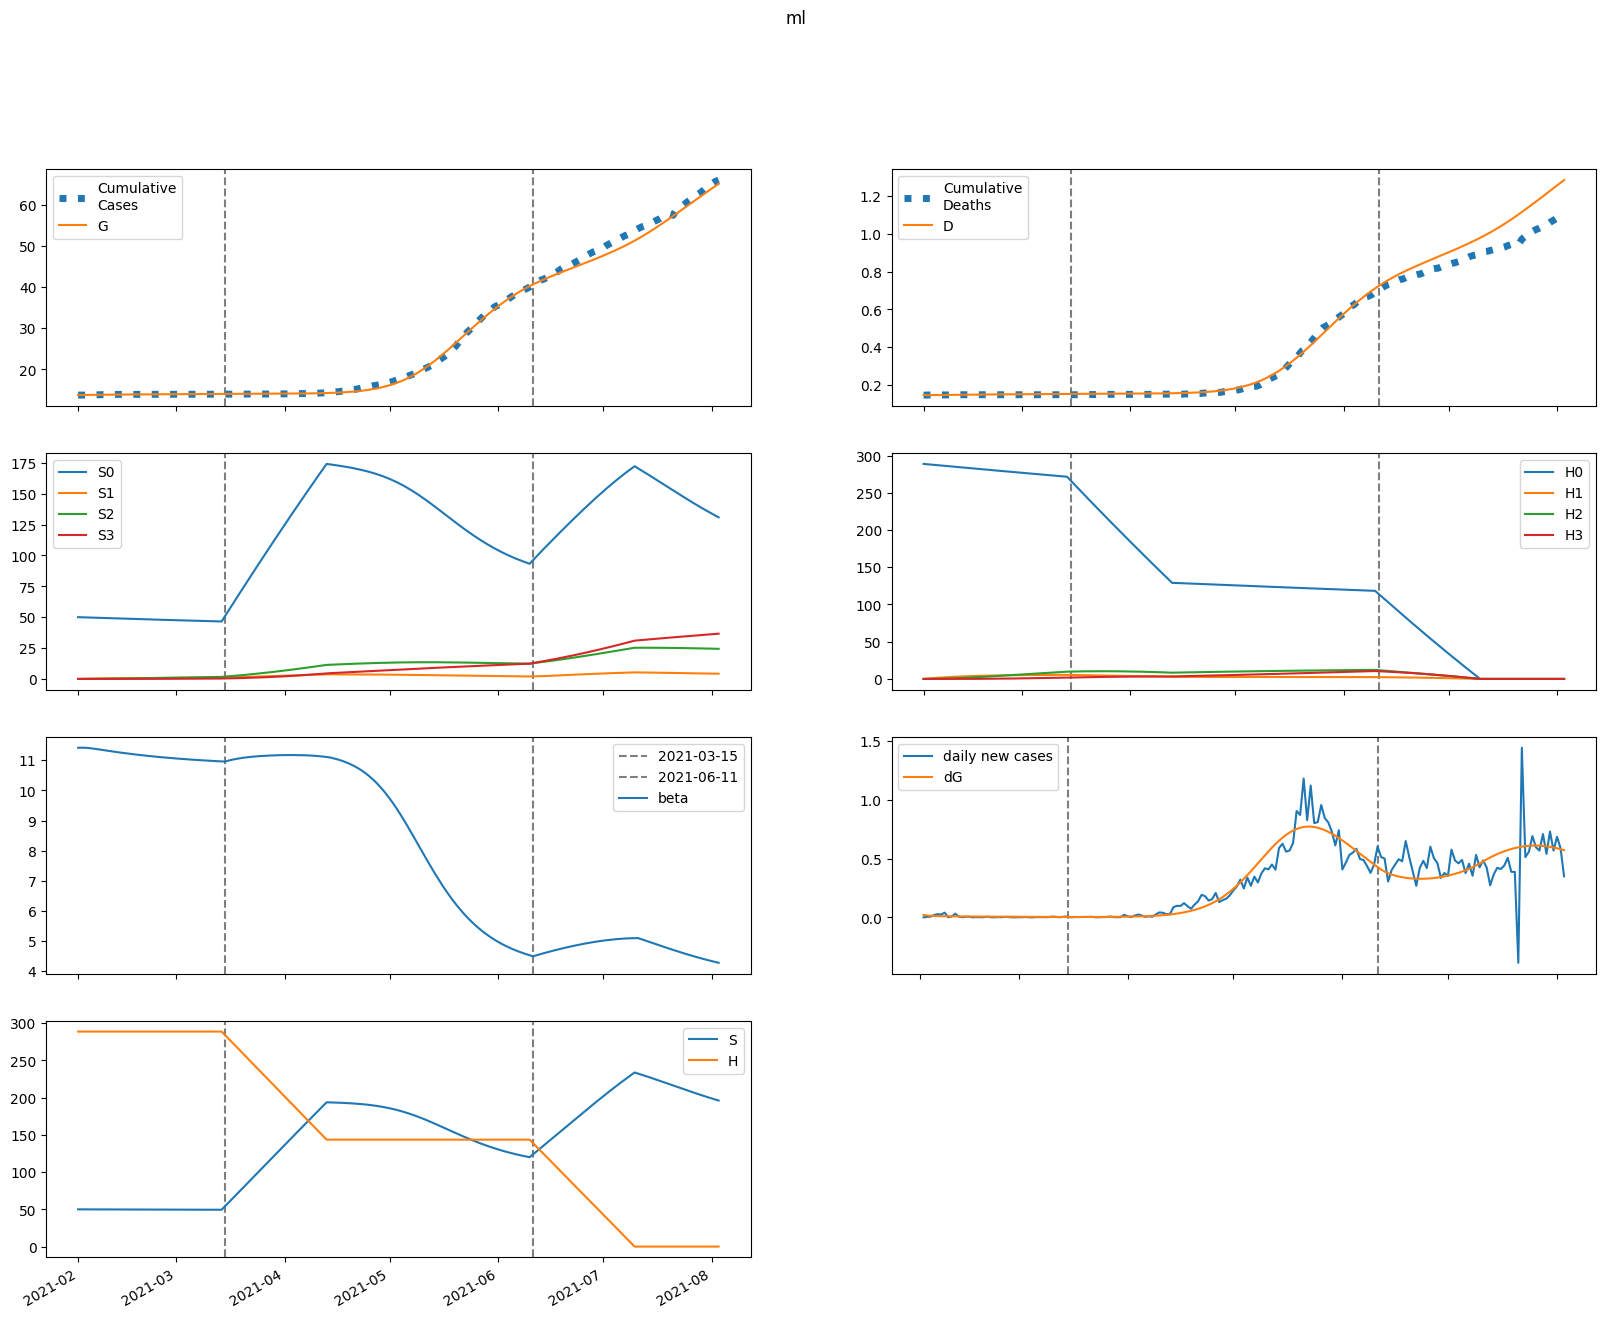

Values plotted in this chart, from the file beside it:
series, 2021-02-01, 2021-02-02, 2021-02-03, 2021-02-04, 2021-02-05, 2021-02-06, 2021-02-07, 2021-02-08, 2021-02-09, 2021-02-10, 2021-02-11, 2021-02-12, 2021-02-13, 2021-02-14, 2021-02-15, 2021-02-16, 2021-02-17, 2021-02-18, 2021-02-19, 2021-02-20, 2021-02-21, 2021-02-22, 2021-02-23
S, 50030, 50030, 50020, 50004, 49986, 49967, 49947, 49928, 49908, 49889, 49871, 49853, 49835, 49818, 49802, 49786, 49770, 49755, 49740, 49726, 49712, 49699, 49686
E, 247.1, 193.3, 161.7, 142.1, 129.3, 120.4, 113.8, 108.6, 104.3, 100.6, 97.17, 94.06, 91.14, 88.37, 85.72, 83.16, 80.69, 78.29, 75.96, 73.69, 71.47, 69.32, 67.21
I, 0.0, 20.24, 27.99, 30.04, 29.66, 28.39, 26.9, 25.47, 24.18, 23.05, 22.07, 21.2, 20.43, 19.72, 19.08, 18.47, 17.89, 17.35, 16.82, 16.32, 15.83, 15.35, 14.89
A, 0.0, 33.47, 52.98, 64.29, 70.69, 74.08, 75.59, 75.9, 75.45, 74.5, 73.23, 71.76, 70.16, 68.49, 66.77, 65.04, 63.31, 61.59, 59.88, 58.21, 56.56, 54.94, 53.35
IH, 0.0, 0.0, 4.048, 7.761, 10.16, 11.36, 11.75, 11.66, 11.33, 10.89, 10.43, 9.991, 9.581, 9.207, 8.867, 8.555, 8.267, 7.998, 7.745, 7.505, 7.275, 7.054, 6.841
IN, 0.0, 0.0, 4.048, 9.41, 14.87, 19.94, 24.46, 28.42, 31.86, 34.84, 37.43, 39.67, 41.6, 43.27, 44.7, 45.92, 46.94, 47.79, 48.48, 49.03, 49.44, 49.74, 49.92
D, 146.0, 146.0, 146.0, 146.1, 146.3, 146.5, 146.7, 147, 147.2, 147.5, 147.7, 148, 148.2, 148.4, 148.6, 148.8, 149, 149.1, 149.3, 149.5, 149.7, 149.8, 150
R, 0.0, 0.0, 6.69, 19.31, 36.15, 55.65, 76.65, 98.39, 120.4, 142.3, 164.1, 185.5, 206.6, 227.3, 247.6, 267.5, 286.9, 306, 324.6, 342.8, 360.6, 378, 395
G, 13764, 13784, 13800, 13813, 13825, 13836, 13845, 13855, 13864, 13872, 13880, 13888, 13896, 13904, 13911, 13918, 13925, 13931, 13938, 13944, 13950, 13956, 13961
H, 288804, 288804, 288804, 288804, 288804, 288804, 288804, 288804, 288804, 288804, 288804, 288804, 288804, 288804, 288804, 288804, 288804, 288804, 288804, 288804, 288804, 288804, 288804
S0, 50030, 49955, 49870, 49779, 49687, 49593, 49499, 49406, 49313, 49220, 49128, 49036, 48946, 48855, 48766, 48677, 48588, 48501, 48414, 48327, 48241, 48156, 48071
E0, 247.1, 193.3, 161.6, 142, 129.2, 120.2, 113.5, 108.2, 103.8, 99.98, 96.52, 93.33, 90.34, 87.5, 84.78, 82.17, 79.65, 77.21, 74.84, 72.54, 70.3, 68.12, 66
I0, 0.0, 20.24, 27.99, 30.04, 29.66, 28.38, 26.88, 25.43, 24.13, 22.98, 21.98, 21.1, 20.3, 19.58, 18.92, 18.3, 17.71, 17.15, 16.62, 16.1, 15.6, 15.12, 14.65
A0, 0.0, 33.47, 52.98, 64.29, 70.68, 74.05, 75.54, 75.82, 75.34, 74.35, 73.03, 71.51, 69.86, 68.14, 66.37, 64.6, 62.82, 61.05, 59.31, 57.6, 55.91, 54.26, 52.65
IH0, 0.0, 0.0, 4.048, 7.761, 10.16, 11.36, 11.75, 11.66, 11.32, 10.87, 10.41, 9.96, 9.544, 9.162, 8.814, 8.496, 8.201, 7.926, 7.667, 7.422, 7.188, 6.963, 6.747
IN0, 0.0, 0.0, 4.048, 9.41, 14.87, 19.94, 24.45, 28.41, 31.84, 34.82, 37.39, 39.61, 41.53, 43.18, 44.58, 45.78, 46.78, 47.6, 48.26, 48.78, 49.17, 49.43, 49.58
D0, 146.0, 146.0, 146.0, 146.1, 146.3, 146.5, 146.7, 147, 147.2, 147.5, 147.7, 148, 148.2, 148.4, 148.6, 148.8, 149, 149.1, 149.3, 149.5, 149.6, 149.8, 150
R0, 0.0, 0.0, 6.69, 19.31, 36.15, 55.64, 76.64, 98.37, 120.3, 142.3, 164, 185.4, 206.4, 227, 247.2, 267, 286.3, 305.2, 323.7, 341.7, 359.4, 376.6, 393.4
G0, 13764, 13784, 13800, 13813, 13825, 13836, 13845, 13855, 13864, 13872, 13880, 13888, 13896, 13903, 13910, 13917, 13924, 13931, 13937, 13943, 13949, 13955, 13960
H0, 288804, 288371, 287938, 287506, 287075, 286644, 286214, 285785, 285356, 284928, 284501, 284074, 283648, 283222, 282798, 282373, 281950, 281527, 281105, 280683, 280262, 279842, 279422
S1, 0.0, 75.05, 144.6, 209, 268.6, 323.9, 375, 422.3, 466, 506.5, 544, 578.6, 610.6, 640.2, 667.5, 692.8, 716.1, 737.6, 757.4, 775.7, 792.6, 808.1, 822.4
E1, 0.0, 0.0, 0.01551, 0.05715, 0.1204, 0.1976, 0.2817, 0.3674, 0.4509, 0.5299, 0.6027, 0.6687, 0.7274, 0.7789, 0.8233, 0.8609, 0.8921, 0.9173, 0.9371, 0.9519, 0.9622, 0.9683, 0.9707
I1, 0.0, 0.0, 0.0, 0.001271, 0.005445, 0.01314, 0.02407, 0.03753, 0.05262, 0.06852, 0.08452, 0.1001, 0.1148, 0.1285, 0.1409, 0.152, 0.1617, 0.1701, 0.1772, 0.1831, 0.1879, 0.1916, 0.1943
A1, 0.0, 0.0, 0.0, 0.002102, 0.009425, 0.02386, 0.04587, 0.07487, 0.1097, 0.1489, 0.1909, 0.2344, 0.2781, 0.3211, 0.3624, 0.4015, 0.4379, 0.4713, 0.5014, 0.5281, 0.5515, 0.5717, 0.5886
IH1, 0.0, 0.0, 0.0, 0.0, 0.0002542, 0.001225, 0.003282, 0.006569, 0.01102, 0.01641, 0.02248, 0.02892, 0.03548, 0.04193, 0.04812, 0.0539, 0.05921, 0.064, 0.06824, 0.07192, 0.07507, 0.0777, 0.07985
IN1, 0.0, 0.0, 0.0, 0.0, 0.0002542, 0.001328, 0.003878, 0.008468, 0.01548, 0.02511, 0.03735, 0.05208, 0.06907, 0.08803, 0.1086, 0.1305, 0.1533, 0.1767, 0.2005, 0.2243, 0.2479, 0.271, 0.2936
D1, 0.0, 0.0, 0.0, 0.0, 0.0, 5.557704940729984e-06, 3.2339231336383064e-05, 0.0001041, 0.0002477, 0.0004886, 0.0008474, 0.001339, 0.001971, 0.002747, 0.003664, 0.004716, 0.005894, 0.007189, 0.008588, 0.01008, 0.01165, 0.01329, 0.01499
R1, 0.0, 0.0, 0.0, 0.0, 0.0004201, 0.002431, 0.00782, 0.01867, 0.03704, 0.06475, 0.1032, 0.1535, 0.2162, 0.2916, 0.3795, 0.4796, 0.5913, 0.714, 0.8469, 0.989, 1.139, 1.297, 1.462
G1, 0.0, 0.0, 0.0, 0.001271, 0.005954, 0.01582, 0.03201, 0.0551, 0.0852, 0.1221, 0.1656, 0.2149, 0.2697, 0.3293, 0.3931, 0.4606, 0.5311, 0.6042, 0.6794, 0.7562, 0.8342, 0.913, 0.9923
H1, 0.0, 433.2, 834.8, 1207, 1552, 1872, 2168, 2443, 2697, 2932, 3150, 3352, 3539, 3711, 3871, 4019, 4155, 4281, 4398, 4505, 4605, 4696, 4780
S2, 0.0, 0.0, 5.359, 15.62, 30.35, 49.17, 71.7, 97.61, 126.6, 158.3, 192.6, 229.1, 267.7, 308.1, 350.1, 393.5, 438.3, 484.1, 531, 578.7, 627.2, 676.2, 725.8
E2, 0.0, 0.0, 0.0, 0.000584, 0.002437, 0.005996, 0.01144, 0.01879, 0.02792, 0.03868, 0.05084, 0.0642, 0.07854, 0.09362, 0.1093, 0.1253, 0.1414, 0.1577, 0.1737, 0.1896, 0.2051, 0.2201, 0.2346
I2, 0.0, 0.0, 0.0, 0.0, 4.784532250097132e-05, 0.0002284, 0.0006283, 0.001315, 0.002328, 0.003685, 0.00538, 0.007394, 0.009696, 0.01225, 0.01502, 0.01797, 0.02104, 0.02421, 0.02745, 0.0307, 0.03396, 0.03718, 0.04034
A2, 0.0, 0.0, 0.0, 0.0, 7.911542843446547e-05, 0.0003935, 0.001127, 0.002452, 0.004508, 0.00739, 0.01115, 0.01581, 0.02135, 0.02772, 0.03487, 0.0427, 0.05114, 0.06008, 0.06943, 0.07909, 0.08897, 0.09897, 0.109
IH2, 0.0, 0.0, 0.0, 0.0, 0.0, 9.569064500194264e-06, 5.0796288010799576e-05, 0.0001528, 0.0003446, 0.0006499, 0.001084, 0.001656, 0.002364, 0.003203, 0.004163, 0.005229, 0.006388, 0.007623, 0.008918, 0.01026, 0.01162, 0.013, 0.01439
IN2, 0.0, 0.0, 0.0, 0.0, 0.0, 9.569064500194264e-06, 5.4694103130915234e-05, 0.0001772, 0.0004298, 0.0008705, 0.001557, 0.002542, 0.003873, 0.005587, 0.007713, 0.01027, 0.01327, 0.0167, 0.02058, 0.02487, 0.02956, 0.03464, 0.04006
D2, 0.0, 0.0, 0.0, 0.0, 0.0, 0.0, 2.0921235519313825e-07, 1.3197922921966565e-06, 4.660857655571565e-06, 1.2195530586946623e-05, 2.6404036795236203e-05, 5.011182152052237e-05, 8.630882437140241e-05, 0.000138, 0.000208, 0.000299, 0.0004134, 0.000553, 0.0007197, 0.0009147, 0.001139, 0.001393, 0.001677
R2, 0.0, 0.0, 0.0, 0.0, 0.0, 1.5812234798157368e-05, 9.926297000861678e-05, 0.0003503, 0.0009185, 0.001997, 0.003813, 0.006614, 0.01066, 0.0162, 0.02348, 0.03275, 0.0442, 0.05802, 0.07438, 0.09341, 0.1152, 0.1399, 0.1674
G2, 0.0, 0.0, 0.0, 0.0, 4.784532250097132e-05, 0.0002475, 0.0007388, 0.001677, 0.003216, 0.005504, 0.008673, 0.01284, 0.0181, 0.02453, 0.0322, 0.04116, 0.05142, 0.06301, 0.07593, 0.09016, 0.1057, 0.1225, 0.1405
H2, 0.0, 0.0, 30.94, 90.2, 175.4, 284.1, 414.5, 564.4, 732.1, 916.1, 1115, 1326, 1550, 1784, 2028, 2280, 2540, 2807, 3079, 3357, 3639, 3924, 4213
S3, 0.0, 0.0, 0.0, 0.06379, 0.2497, 0.611, 1.196, 2.05, 3.211, 4.718, 6.602, 8.894, 11.62, 14.81, 18.47, 22.64, 27.32, 32.54, 38.3, 44.62, 51.5, 58.97, 67.01
E3, 0.0, 0.0, 0.0, 0.0, 4.621932660348268e-06, 2.2836878071412194e-05, 6.58192375145398e-05, 0.0001453, 0.0002723, 0.000457, 0.0007079, 0.001032, 0.001435, 0.001921, 0.002492, 0.003149, 0.003892, 0.004718, 0.005627, 0.006613, 0.007674, 0.008804, 0.009997
I3, 0.0, 0.0, 0.0, 0.0, 0.0, 3.7868447642640447e-07, 2.0982832113985947e-06, 6.651675820373433e-06, 1.589182276496533e-05, 3.18443896997835e-05, 5.654777325940514e-05, 9.193201307995407e-05, 0.0001397, 0.0002014, 0.0002783, 0.0003711, 0.0004807, 0.0006073, 0.0007509, 0.0009116, 0.001089, 0.001282, 0.001491
A3, 0.0, 0.0, 0.0, 0.0, 0.0, 6.261800115016051e-07, 3.5949729720196767e-06, 1.1793669919839644e-05, 2.9115347717239288e-05, 6.018617877326653e-05, 0.0001101, 0.000184, 0.0002871, 0.0004242, 0.0005997, 0.0008174, 0.001081, 0.001392, 0.001753, 0.002165, 0.002628, 0.003143, 0.003707
IH3, 0.0, 0.0, 0.0, 0.0, 0.0, 0.0, 7.57368952852809e-08, 4.601411729658331e-07, 1.5762998206230019e-06, 4.02096257893737e-06, 8.51825021487676e-06, 1.586291481956667e-05, 2.686579247432807e-05, 4.230774783957364e-05, 6.2904198721644e-05, 8.928000916019993e-05, 0.000122, 0.0001613, 0.0002077, 0.0002612, 0.0003219, 0.0003899, 0.0004648
IN3, 0.0, 0.0, 0.0, 0.0, 0.0, 0.0, 7.57368952852809e-08, 4.909914630425268e-07, 1.7927886074100422e-06, 4.866950459419225e-06, 1.0952945419570016e-05, 2.16258792831825e-05, 3.875531550439322e-05, 6.444959137516618e-05, 0.000101, 0.0001508, 0.0002162, 0.0002998, 0.0004038, 0.0005306, 0.000682, 0.0008602, 0.001067
D3, 0.0, 0.0, 0.0, 0.0, 0.0, 0.0, 0.0, 1.6558665935764178e-09, 1.1716120499855426e-08, 4.6179405594899415e-08, 1.3409134842545345e-07, 3.203293228421421e-07, 6.67146691411693e-07, 1.2545244562465059e-06, 2.1795159816202677e-06, 3.55481610273714e-06, 5.506781311843128e-06, 8.173100291431692e-06, 1.1700279216931158e-05, 1.6241071597783836e-05, 2.195195127130608e-05, 2.8990700621846782e-05, 3.7514164246160516e-05
R3, 0.0, 0.0, 0.0, 0.0, 0.0, 0.0, 1.2515012006764163e-07, 8.816502270175456e-07, 3.4714209604088494e-06, 1.0093938468039396e-05, 2.418948087124142e-05, 5.0603380788187504e-05, 9.566829939829421e-05, 0.0001672, 0.0002745, 0.0004281, 0.0006399, 0.0009225, 0.00129, 0.001756, 0.002335, 0.003043, 0.003894
G3, 0.0, 0.0, 0.0, 0.0, 0.0, 3.7868447642640447e-07, 2.2497570019691567e-06, 7.642462895503435e-06, 1.954328016824471e-05, 4.185257620904901e-05, 7.929371564858405e-05, 0.0001373, 0.0002219, 0.0003395, 0.0004969, 0.0007011, 0.0009591, 0.001278, 0.001665, 0.002126, 0.002667, 0.003296, 0.004017
H3, 0.0, 0.0, 0.0, 0.3684, 1.442, 3.53, 6.912, 11.85, 18.57, 27.28, 38.19, 51.46, 67.25, 85.7, 106.9, 131.1, 158.2, 188.5, 221.9, 258.5, 298.5, 341.8, 388.5
beta, 11.42, 11.42, 11.42, 11.41, 11.39, 11.38, 11.36, 11.34, 11.33, 11.31, 11.29, 11.27, 11.26, 11.24, 11.23, 11.21, 11.2, 11.19, 11.17, 11.16, 11.15, 11.13, 11.12
